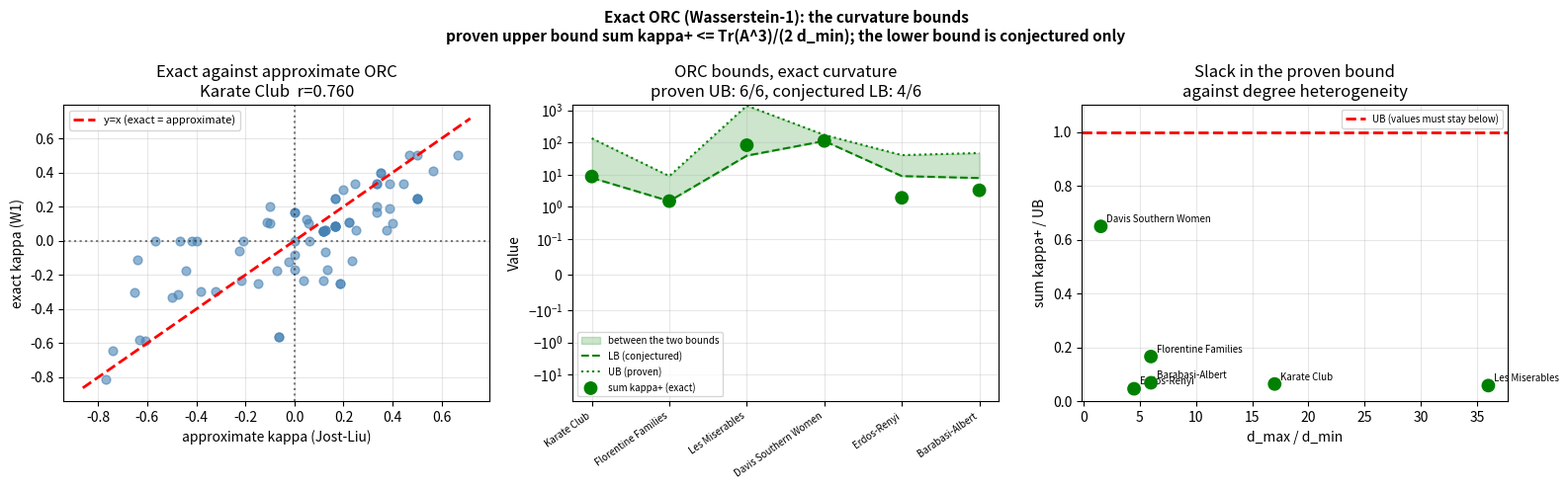

Source code (Python):
# =============================================================================
# FSRI Validation - Notebook 4b: exact ORC via Wasserstein-1
# Author: Alberto Acedo (acedo@biomemakers.com)
# =============================================================================
"""
Computes the EXACT Ollivier-Ricci curvature using the Wasserstein-1 (earth
mover) distance between neighbour distributions, solving the optimal transport
problem with scipy. This is the notebook that produces Table 3 of the paper.

Notebook 4 used the Jost-Liu approximation, which underestimates the curvature
on heterogeneous graphs. This one uses exact W1 via linear_sum_assignment.

TWO BOUNDS, AND ONLY ONE OF THEM IS PROVEN.

  Upper bound (proven in the paper):  sum kappa+(x,y) <= Tr(A^3) / (2 d_min)
  Lower bound (conjectured only):     sum kappa+(x,y) >= Tr(A^3) / (2 d_max)

The two are reported separately below because they behave differently. The
upper bound holds on all six networks. The conjectured lower bound fails on
the two sparse random graphs, and the paper claims only the upper bound for
exactly that reason. An earlier version of this notebook tested them jointly
as a sandwich and reported "4/6", which read as a failure of the proven bound
when it is a failure of the conjectured one.

CPU only, about five minutes. Requires networkx, numpy, scipy and matplotlib.
"""

import numpy as np
import networkx as nx
import matplotlib.pyplot as plt
from scipy.optimize import linear_sum_assignment
from scipy.stats import pearsonr

np.random.seed(42)

# ---------------------------------------------------------------------------
# 1. EXACT ORC VIA WASSERSTEIN-1
# ---------------------------------------------------------------------------

def wasserstein1_graph(G, x, y):
    """
    Exact W1(mu_x, mu_y), where mu_x is the uniform distribution over the
    neighbours of x and mu_y the uniform distribution over those of y.

    The transport cost between two nodes is the shortest-path distance in G.
    For efficiency only distances within the union of the two neighbourhoods
    are computed.
    """
    nx_set = set(G.neighbors(x))
    ny_set = set(G.neighbors(y))

    if len(nx_set) == 0 or len(ny_set) == 0:
        return 1.0  # kappa = 0 by definition

    # sorted() and not list(): iterating a Python set gives an order that
    # depends on PYTHONHASHSEED when the nodes are strings, and because
    # linear_sum_assignment has ties, the sum of positive curvature changed
    # between runs (Les Miserables moved between 81.07 and 83.02). Sorting
    # makes it deterministic.
    nx_list = sorted(nx_set)
    ny_list = sorted(ny_set)
    dx = len(nx_list)
    dy = len(ny_list)

    # Cost matrix: C[i,j] = d(nx_list[i], ny_list[j]), by shortest path
    # between the relevant nodes.
    nodes_needed = set(nx_list) | set(ny_list)
    C = np.zeros((dx, dy))
    for i, u in enumerate(nx_list):
        for j, v in enumerate(ny_list):
            if u == v:
                C[i, j] = 0.0
            elif G.has_edge(u, v):
                C[i, j] = 1.0
            else:
                try:
                    C[i, j] = nx.shortest_path_length(G, u, v)
                except nx.NetworkXNoPath:
                    C[i, j] = len(G)  # maximum penalty

    # Optimal transport: uniform mass 1/dx leaves each node of N(x) and
    # uniform mass 1/dy arrives at each node of N(y), and W1 is the minimum
    # total cost over matchings.

    if dx == dy:
        # Square case: linear_sum_assignment is exact
        row_ind, col_ind = linear_sum_assignment(C)
        w1 = C[row_ind, col_ind].sum() / dx
    else:
        # Rectangular case: the optimal rectangular matching, which is correct
        # for uniform distributions.
        if dx < dy:
            # Repeat rows to square the matrix
            reps = (dy + dx - 1) // dx
            C_sq = np.tile(C, (reps, 1))[:dy, :]
            row_ind, col_ind = linear_sum_assignment(C_sq)
            w1 = C_sq[row_ind, col_ind].sum() / dy
        else:
            # Repeat columns
            reps = (dx + dy - 1) // dy
            C_sq = np.tile(C, (1, reps))[:, :dx]
            row_ind, col_ind = linear_sum_assignment(C_sq)
            w1 = C_sq[row_ind, col_ind].sum() / dx

    return w1

def orc_exact(G, x, y):
    """kappa(x,y) = 1 - W1(mu_x, mu_y) / d(x,y)"""
    d_xy = 1  # always 1 for adjacent nodes
    w1 = wasserstein1_graph(G, x, y)
    return 1.0 - w1 / d_xy

def sum_kappa_plus_exact(G, verbose=False):
    """Sum of the positive part of the exact curvature over all edges."""
    total = 0.0
    n_pos, n_neg = 0, 0
    for x, y in G.edges():
        k = orc_exact(G, x, y)
        if k > 0:
            total += k
            n_pos += 1
        else:
            n_neg += 1
    if verbose:
        print(f"    kappa>0: {n_pos} edges, kappa<=0: {n_neg} edges")
    return total

def tr_a3(G):
    return 6 * (sum(nx.triangles(G).values()) // 3)

def validate_exact(G, name, verbose=True):
    degrees = [d for _, d in G.degree()]
    d_max = max(degrees)
    d_min = max(min(degrees), 1)
    tra3  = tr_a3(G)
    if verbose:
        print(f"  Computing exact ORC for {name.split(chr(10))[0]} "
              f"({G.number_of_edges()} edges)...")
    skp   = sum_kappa_plus_exact(G, verbose=verbose)
    lb    = tra3 / (2 * d_max)
    ub    = tra3 / (2 * d_min)
    ratio = skp / max(ub, 1e-10)
    # The two bounds are checked SEPARATELY. Only the upper one is proven.
    valid_ub = (skp <= ub) if ub > 0 else (tra3 == 0)
    valid_lb = (skp >= lb) if ub > 0 else (tra3 == 0)
    return {
        "name": name, "n": G.number_of_nodes(), "m": G.number_of_edges(),
        "d_max": d_max, "d_min": d_min, "het": d_max/d_min,
        "tra3": tra3, "lb": lb, "skp": skp, "ub": ub,
        "ratio": ratio, "valid_ub": valid_ub, "valid_lb": valid_lb,
    }

# ---------------------------------------------------------------------------
# 2. APPROXIMATE AGAINST EXACT ORC ON A SMALL NETWORK
# ---------------------------------------------------------------------------

def orc_jost_liu(G, x, y):
    """Approximate ORC, Jost and Liu (2014)."""
    common = len(set(G.neighbors(x)) & set(G.neighbors(y)) - {x, y})
    dx, dy = G.degree(x), G.degree(y)
    if dx == 0 or dy == 0:
        return 0.0
    return common * (1/dx + 1/dy) - 1 + 1/dx + 1/dy

print("="*70)
print("EXACT AGAINST APPROXIMATE ORC (Jost-Liu)")
print("Zachary Karate Club (34 nodes, 78 edges)")
print("="*70)

G_karate = nx.karate_club_graph()
kappas_exact = [orc_exact(G_karate, x, y) for x, y in G_karate.edges()]
kappas_approx = [orc_jost_liu(G_karate, x, y) for x, y in G_karate.edges()]

corr_ka, _ = pearsonr(kappas_exact, kappas_approx)
print(f"Correlation of exact with approximate ORC: {corr_ka:.4f}")
print(f"Exact ORC        - mean: {np.mean(kappas_exact):.4f}, std: {np.std(kappas_exact):.4f}")
print(f"Approximate ORC  - mean: {np.mean(kappas_approx):.4f}, std: {np.std(kappas_approx):.4f}")
print(f"Fraction with kappa>0 (exact):       {sum(1 for k in kappas_exact if k>0)/len(kappas_exact):.2%}")
print(f"Fraction with kappa>0 (approximate): {sum(1 for k in kappas_approx if k>0)/len(kappas_approx):.2%}")

# ---------------------------------------------------------------------------
# 3. CHECKING THE BOUNDS WITH EXACT ORC
# ---------------------------------------------------------------------------

print("\n" + "="*70)
print("THE ORC BOUNDS ON REAL NETWORKS, WITH EXACT CURVATURE")
print("Proven upper bound:      sum kappa+ <= Tr(A^3) / (2 d_min)")
print("Conjectured lower bound: sum kappa+ >= Tr(A^3) / (2 d_max)")
print("="*70)

# Small networks, so that exact W1 stays tractable
nets = {}
nets["Karate Club\n(Zachary 1977)"]              = nx.karate_club_graph()
nets["Florentine Families\n(Padgett-Ansell)"]    = nx.florentine_families_graph()
nets["Les Miserables\n(co-appearance)"]          = nx.les_miserables_graph()

G_dsw = nx.davis_southern_women_graph()
women = {n for n, d in G_dsw.nodes(data=True) if d.get("bipartite", 0) == 0}
nets["Davis Southern Women\n(social)"]           = nx.bipartite.projected_graph(G_dsw, women)

# The two graphs on which the conjectured lower bound fails
nets["Erdos-Renyi\n(n=40, p=0.15)"]    = nx.erdos_renyi_graph(40, 0.15, seed=42)
nets["Barabasi-Albert\n(n=40, m=3)"]   = nx.barabasi_albert_graph(40, 3, seed=42)

results_exact = []
print(f"\n{'Network':<30} {'N':>5} {'M':>6} {'het':>6} {'LB':>8} "
      f"{'sum k+':>10} {'UB':>8} {'k+/UB':>7} {'UB ok':>7} {'LB ok':>7}")
print("-"*98)

for name, G in nets.items():
    if G.number_of_edges() == 0:
        continue
    r = validate_exact(G, name, verbose=True)
    results_exact.append(r)
    short = name.split('\n')[0]
    mark_ub = "yes" if r["valid_ub"] else "NO"
    mark_lb = "yes" if r["valid_lb"] else "NO"
    print(f"{short:<30} {r['n']:>5} {r['m']:>6} {r['het']:>6.2f} "
          f"{r['lb']:>8.2f} {r['skp']:>10.2f} {r['ub']:>8.2f} "
          f"{r['ratio']:>7.3f} {mark_ub:>7} {mark_lb:>7}")

n_ub = sum(1 for r in results_exact if r["valid_ub"])
n_lb = sum(1 for r in results_exact if r["valid_lb"])
print(f"\nProven upper bound satisfied:      {n_ub}/{len(results_exact)} networks")
print(f"Conjectured lower bound satisfied: {n_lb}/{len(results_exact)} networks")

# ---------------------------------------------------------------------------
# 4. DOES EXACT ORC RESCUE THE CONJECTURED LOWER BOUND?
# ---------------------------------------------------------------------------

print("\n" + "="*70)
print("DIAGNOSIS: does exact curvature change the lower-bound failures?")
print("="*70)

for name in ["Erdos-Renyi\n(n=40, p=0.15)", "Barabasi-Albert\n(n=40, m=3)"]:
    G = nets[name]
    short = name.split('\n')[0]
    r_exact = next(r for r in results_exact if r["name"] == name)

    # Approximate ORC
    skp_approx = sum(max(orc_jost_liu(G, x, y), 0.0) for x, y in G.edges())

    print(f"\n{short}:")
    print(f"  Conjectured LB = {r_exact['lb']:.3f}")
    print(f"  sum k+ approximate (Jost-Liu): {skp_approx:.3f}  "
          f"{'>= LB' if skp_approx >= r_exact['lb'] else '< LB, fails'}")
    print(f"  sum k+ exact (W1):             {r_exact['skp']:.3f}  "
          f"{'>= LB' if r_exact['skp'] >= r_exact['lb'] else '< LB, fails'}")
    print(f"  Proven UB = {r_exact['ub']:.3f}  "
          f"{'satisfied' if r_exact['valid_ub'] else 'VIOLATED'}")
    print(f"  Exact curvature {'rescues' if r_exact['valid_lb'] else 'does not rescue'} the lower bound")

# ---------------------------------------------------------------------------
# 5. FIGURES
# ---------------------------------------------------------------------------

fig, axes = plt.subplots(1, 3, figsize=(16, 5))

# Plot 1: exact against approximate ORC on the Karate Club
axes[0].scatter(kappas_approx, kappas_exact, alpha=0.6, c='steelblue', s=40)
lims = [min(min(kappas_approx), min(kappas_exact))-0.05,
        max(max(kappas_approx), max(kappas_exact))+0.05]
axes[0].plot(lims, lims, 'r--', lw=2, label='y=x (exact = approximate)')
axes[0].axhline(y=0, color='k', linestyle=':', alpha=0.5)
axes[0].axvline(x=0, color='k', linestyle=':', alpha=0.5)
axes[0].set_xlabel('approximate kappa (Jost-Liu)')
axes[0].set_ylabel('exact kappa (W1)')
axes[0].set_title(f'Exact against approximate ORC\nKarate Club  r={corr_ka:.3f}')
axes[0].legend(fontsize=8)
axes[0].grid(alpha=0.3)

# Plot 2: the two bounds with exact ORC
names_s = [r["name"].split('\n')[0] for r in results_exact]
lbs_e  = [r["lb"]  for r in results_exact]
skps_e = [r["skp"] for r in results_exact]
ubs_e  = [r["ub"]  for r in results_exact]
xs = np.arange(len(results_exact))

colors_bar = ['green' if r["valid_ub"] else 'red' for r in results_exact]
axes[1].fill_between(xs, lbs_e, ubs_e, alpha=0.2, color='green',
                     label='between the two bounds')
axes[1].plot(xs, lbs_e, 'g--', lw=1.5, label='LB (conjectured)')
axes[1].plot(xs, ubs_e, 'g:',  lw=1.5, label='UB (proven)')
axes[1].scatter(xs, skps_e, c=colors_bar, s=80, zorder=5,
                label='sum kappa+ (exact)')
axes[1].set_xticks(xs)
axes[1].set_xticklabels(names_s, rotation=35, ha='right', fontsize=7)
axes[1].set_ylabel('Value')
axes[1].set_title(f'ORC bounds, exact curvature\nproven UB: {n_ub}/{len(results_exact)}, conjectured LB: {n_lb}/{len(results_exact)}')
axes[1].legend(fontsize=7)
axes[1].set_yscale('symlog', linthresh=0.1)
axes[1].grid(alpha=0.3)

# Plot 3: slack against degree heterogeneity
hets_e   = [r["het"]   for r in results_exact]
ratios_e = [r["ratio"] for r in results_exact]
colors_e = ['green' if r["valid_ub"] else 'red' for r in results_exact]
axes[2].scatter(hets_e, ratios_e, c=colors_e, s=80, zorder=5)
for r in results_exact:
    axes[2].annotate(r["name"].split('\n')[0],
                     (r["het"], r["ratio"]),
                     textcoords="offset points", xytext=(4, 3), fontsize=7)
axes[2].axhline(y=1, color='r', linestyle='--', lw=2,
                label='UB (values must stay below)')
axes[2].set_xlabel('d_max / d_min')
axes[2].set_ylabel('sum kappa+ / UB')
axes[2].set_ylim(0, 1.1)
axes[2].set_title('Slack in the proven bound\nagainst degree heterogeneity')
axes[2].legend(fontsize=7)
axes[2].grid(alpha=0.3)

plt.suptitle(
    'Exact ORC (Wasserstein-1): the curvature bounds\n'
    'proven upper bound sum kappa+ <= Tr(A^3)/(2 d_min); '
    'the lower bound is conjectured only',
    fontsize=11, fontweight='bold')
plt.tight_layout()
plt.savefig('fsri_validation_4b_orc_exact.png', dpi=150, bbox_inches='tight')
plt.show()

# ---------------------------------------------------------------------------
# 6. SUMMARY
# ---------------------------------------------------------------------------
print("\n" + "="*70)
print("CONCLUSIONS: THE TWO BOUNDS UNDER EXACT CURVATURE")
print("="*70)
print(f"1. Exact against approximate ORC on the Karate Club: r={corr_ka:.4f}")
print(f"   The approximation is {'close' if corr_ka > 0.8 else 'imprecise'} "
      f"and underestimates kappa on heterogeneous graphs")
print(f"2. Proven upper bound:      {n_ub}/{len(results_exact)} networks")
print(f"3. Conjectured lower bound: {n_lb}/{len(results_exact)} networks")

er_r  = next((r for r in results_exact if "Erdos" in r["name"]), None)
ba_r  = next((r for r in results_exact if "Barabasi" in r["name"]), None)
for r in (er_r, ba_r):
    if r:
        print(f"   {r['name'].split(chr(10))[0]}: sum kappa+ = {r['skp']:.2f}, "
              f"conjectured LB = {r['lb']:.2f}, "
              f"{'satisfied' if r['valid_lb'] else 'so the lower bound fails'}")

print(f"\nReading:")
if n_ub == len(results_exact):
    print(f"  The bound the paper proves holds on all {n_ub} networks.")
else:
    print(f"  WARNING: the proven upper bound fails on "
          f"{len(results_exact)-n_ub} network(s). This should not happen;")
    print(f"  please open an issue in the repository with your output.")
print(f"  The lower bound is not claimed in the paper, and these runs are why:")
print(f"  exact transport does not rescue it on the two sparse random graphs.")
print(f"  Slack in the upper bound is governed by d_min, not by clustering.")
